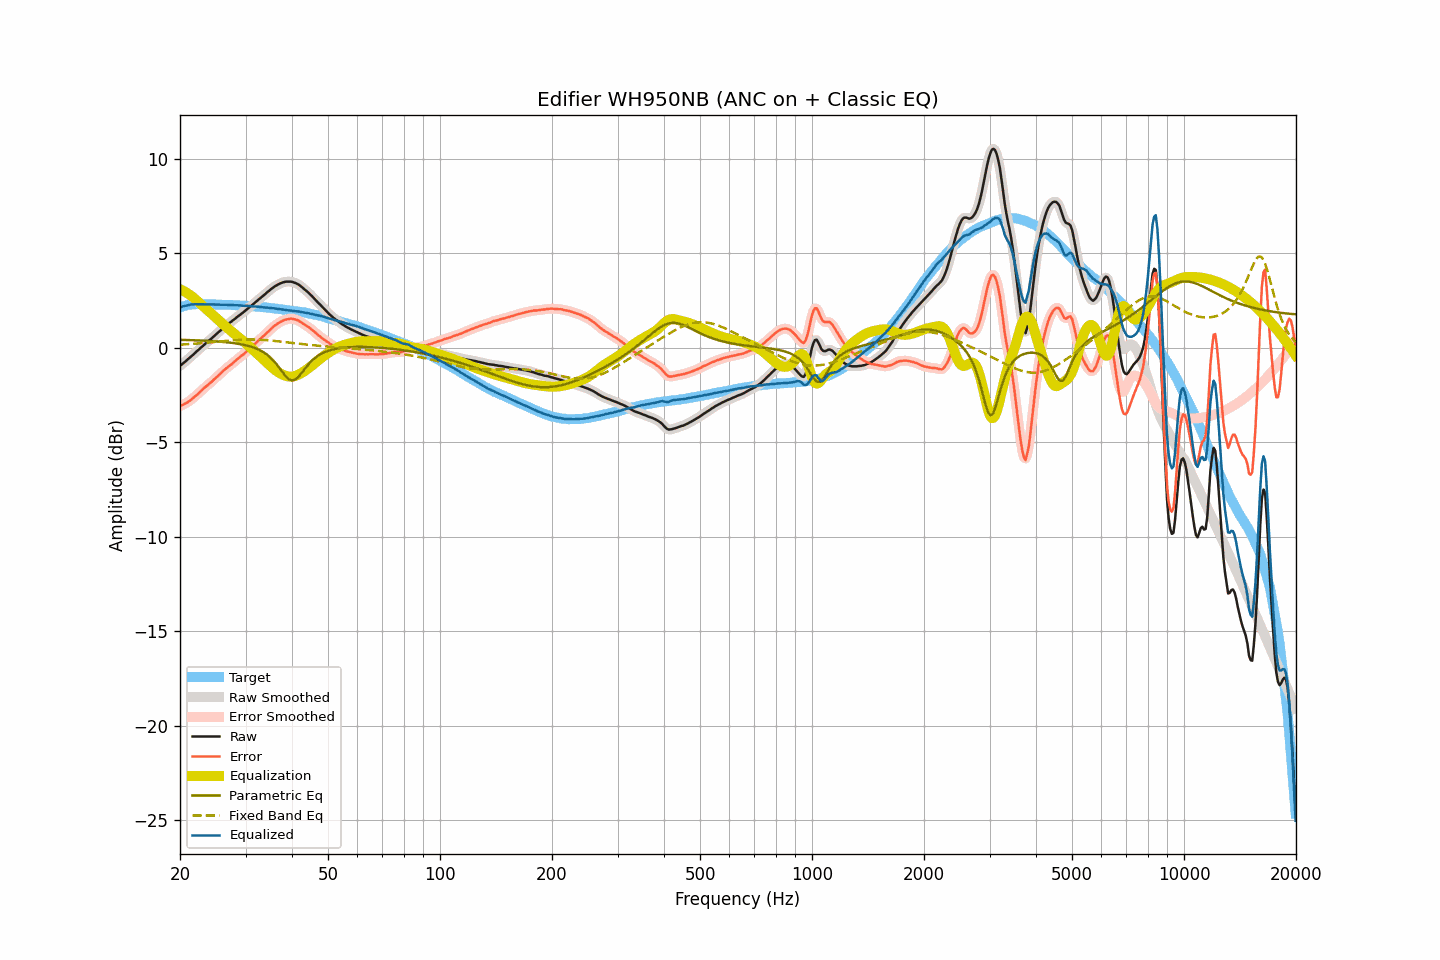

Values plotted in this chart, from the file beside it:
frequency, raw, smoothed, error, error_smoothed, equalization, parametric_eq, fixed_band_eq, equalized_raw, equalized_smoothed, target
20.00, -0.96, -0.96, -3.09, -3.09, 3.10, 0.42, 0.16, 2.13, 2.13, 2.13
20.20, -0.89, -0.89, -3.05, -3.05, 3.06, 0.42, 0.17, 2.16, 2.16, 2.16
20.40, -0.82, -0.82, -3.01, -3.01, 3.01, 0.41, 0.17, 2.19, 2.19, 2.19
20.61, -0.75, -0.75, -2.96, -2.97, 2.97, 0.41, 0.18, 2.21, 2.21, 2.21
20.81, -0.68, -0.68, -2.92, -2.92, 2.92, 0.41, 0.18, 2.23, 2.23, 2.24
21.02, -0.60, -0.61, -2.87, -2.87, 2.86, 0.41, 0.19, 2.26, 2.26, 2.27
21.23, -0.53, -0.53, -2.81, -2.81, 2.80, 0.40, 0.19, 2.27, 2.27, 2.28
21.44, -0.45, -0.46, -2.74, -2.74, 2.74, 0.40, 0.20, 2.29, 2.29, 2.29
21.66, -0.38, -0.38, -2.68, -2.67, 2.68, 0.40, 0.21, 2.29, 2.30, 2.30
21.87, -0.30, -0.30, -2.60, -2.60, 2.60, 0.40, 0.21, 2.30, 2.30, 2.30
22.09, -0.22, -0.23, -2.53, -2.53, 2.53, 0.39, 0.22, 2.31, 2.30, 2.31
22.31, -0.15, -0.15, -2.46, -2.45, 2.45, 0.39, 0.23, 2.30, 2.30, 2.30
22.54, -0.07, -0.07, -2.38, -2.38, 2.37, 0.38, 0.23, 2.30, 2.30, 2.30
22.76, 0.01, 0.00, -2.30, -2.30, 2.30, 0.38, 0.24, 2.30, 2.30, 2.30
22.99, 0.08, 0.08, -2.22, -2.22, 2.22, 0.38, 0.25, 2.30, 2.30, 2.29
23.22, 0.16, 0.15, -2.14, -2.14, 2.14, 0.37, 0.25, 2.30, 2.30, 2.29
23.45, 0.23, 0.23, -2.06, -2.06, 2.07, 0.37, 0.26, 2.30, 2.30, 2.29
23.69, 0.30, 0.30, -1.99, -1.99, 1.99, 0.36, 0.27, 2.29, 2.29, 2.29
23.92, 0.38, 0.37, -1.91, -1.92, 1.92, 0.36, 0.28, 2.30, 2.29, 2.29
24.16, 0.45, 0.45, -1.85, -1.85, 1.84, 0.35, 0.29, 2.29, 2.29, 2.30
24.40, 0.52, 0.52, -1.78, -1.77, 1.77, 0.35, 0.29, 2.29, 2.29, 2.30
24.65, 0.60, 0.59, -1.69, -1.70, 1.69, 0.34, 0.30, 2.29, 2.29, 2.29
24.89, 0.67, 0.67, -1.62, -1.62, 1.62, 0.34, 0.31, 2.28, 2.29, 2.29
25.14, 0.75, 0.75, -1.54, -1.54, 1.54, 0.33, 0.32, 2.29, 2.29, 2.29
25.39, 0.83, 0.82, -1.46, -1.46, 1.46, 0.33, 0.33, 2.29, 2.28, 2.28
25.65, 0.90, 0.90, -1.39, -1.38, 1.38, 0.32, 0.34, 2.28, 2.28, 2.28
25.91, 0.98, 0.97, -1.30, -1.30, 1.30, 0.31, 0.34, 2.28, 2.28, 2.27
26.16, 1.05, 1.05, -1.22, -1.22, 1.23, 0.30, 0.35, 2.27, 2.28, 2.27
26.43, 1.13, 1.12, -1.14, -1.15, 1.15, 0.30, 0.36, 2.28, 2.28, 2.27
26.69, 1.20, 1.19, -1.07, -1.08, 1.08, 0.29, 0.37, 2.28, 2.27, 2.27
26.96, 1.26, 1.26, -1.01, -1.01, 1.01, 0.28, 0.38, 2.26, 2.27, 2.27
27.23, 1.33, 1.32, -0.94, -0.94, 0.94, 0.27, 0.38, 2.26, 2.26, 2.27
27.50, 1.39, 1.39, -0.88, -0.87, 0.87, 0.26, 0.39, 2.25, 2.26, 2.26
27.77, 1.46, 1.45, -0.80, -0.80, 0.80, 0.25, 0.40, 2.26, 2.25, 2.25
28.05, 1.52, 1.52, -0.73, -0.73, 0.73, 0.24, 0.40, 2.25, 2.25, 2.25
28.33, 1.59, 1.59, -0.65, -0.66, 0.66, 0.22, 0.41, 2.25, 2.25, 2.24
28.62, 1.66, 1.65, -0.58, -0.58, 0.59, 0.21, 0.42, 2.25, 2.24, 2.24
28.90, 1.72, 1.72, -0.52, -0.51, 0.52, 0.20, 0.42, 2.24, 2.24, 2.24
29.19, 1.79, 1.78, -0.44, -0.45, 0.45, 0.18, 0.42, 2.23, 2.23, 2.23
29.48, 1.85, 1.85, -0.39, -0.38, 0.38, 0.16, 0.43, 2.22, 2.22, 2.23
29.78, 1.92, 1.92, -0.31, -0.31, 0.30, 0.15, 0.43, 2.22, 2.22, 2.22
30.08, 1.99, 1.98, -0.23, -0.23, 0.23, 0.13, 0.43, 2.22, 2.22, 2.22
30.38, 2.06, 2.06, -0.15, -0.15, 0.16, 0.11, 0.44, 2.21, 2.21, 2.21
30.68, 2.13, 2.13, -0.08, -0.08, 0.08, 0.08, 0.44, 2.21, 2.21, 2.21
30.99, 2.20, 2.20, 0.00, -0.00, 0.00, 0.06, 0.44, 2.20, 2.20, 2.19
31.30, 2.27, 2.27, 0.07, 0.07, -0.08, 0.03, 0.44, 2.19, 2.19, 2.19
31.61, 2.34, 2.34, 0.15, 0.15, -0.16, 0.00, 0.44, 2.18, 2.18, 2.19
31.93, 2.42, 2.41, 0.24, 0.24, -0.23, -0.03, 0.43, 2.18, 2.18, 2.18
32.24, 2.49, 2.49, 0.32, 0.32, -0.31, -0.06, 0.43, 2.18, 2.17, 2.17
32.57, 2.56, 2.56, 0.39, 0.40, -0.39, -0.10, 0.43, 2.17, 2.17, 2.16
32.89, 2.63, 2.63, 0.47, 0.47, -0.47, -0.14, 0.42, 2.16, 2.16, 2.16
33.22, 2.70, 2.70, 0.55, 0.55, -0.55, -0.19, 0.42, 2.15, 2.15, 2.15
33.55, 2.77, 2.77, 0.62, 0.63, -0.63, -0.24, 0.41, 2.14, 2.14, 2.14
33.89, 2.84, 2.84, 0.70, 0.71, -0.71, -0.30, 0.41, 2.13, 2.13, 2.13
34.23, 2.92, 2.91, 0.79, 0.79, -0.79, -0.36, 0.40, 2.13, 2.12, 2.13
34.57, 2.99, 2.99, 0.87, 0.87, -0.87, -0.43, 0.39, 2.12, 2.12, 2.12
34.92, 3.06, 3.06, 0.95, 0.95, -0.95, -0.50, 0.38, 2.11, 2.11, 2.10
35.27, 3.13, 3.12, 1.03, 1.03, -1.03, -0.58, 0.38, 2.10, 2.10, 2.10
35.62, 3.19, 3.19, 1.10, 1.10, -1.10, -0.67, 0.37, 2.09, 2.09, 2.09
35.97, 3.25, 3.25, 1.18, 1.17, -1.17, -0.77, 0.36, 2.08, 2.08, 2.07
... 635 more rows
